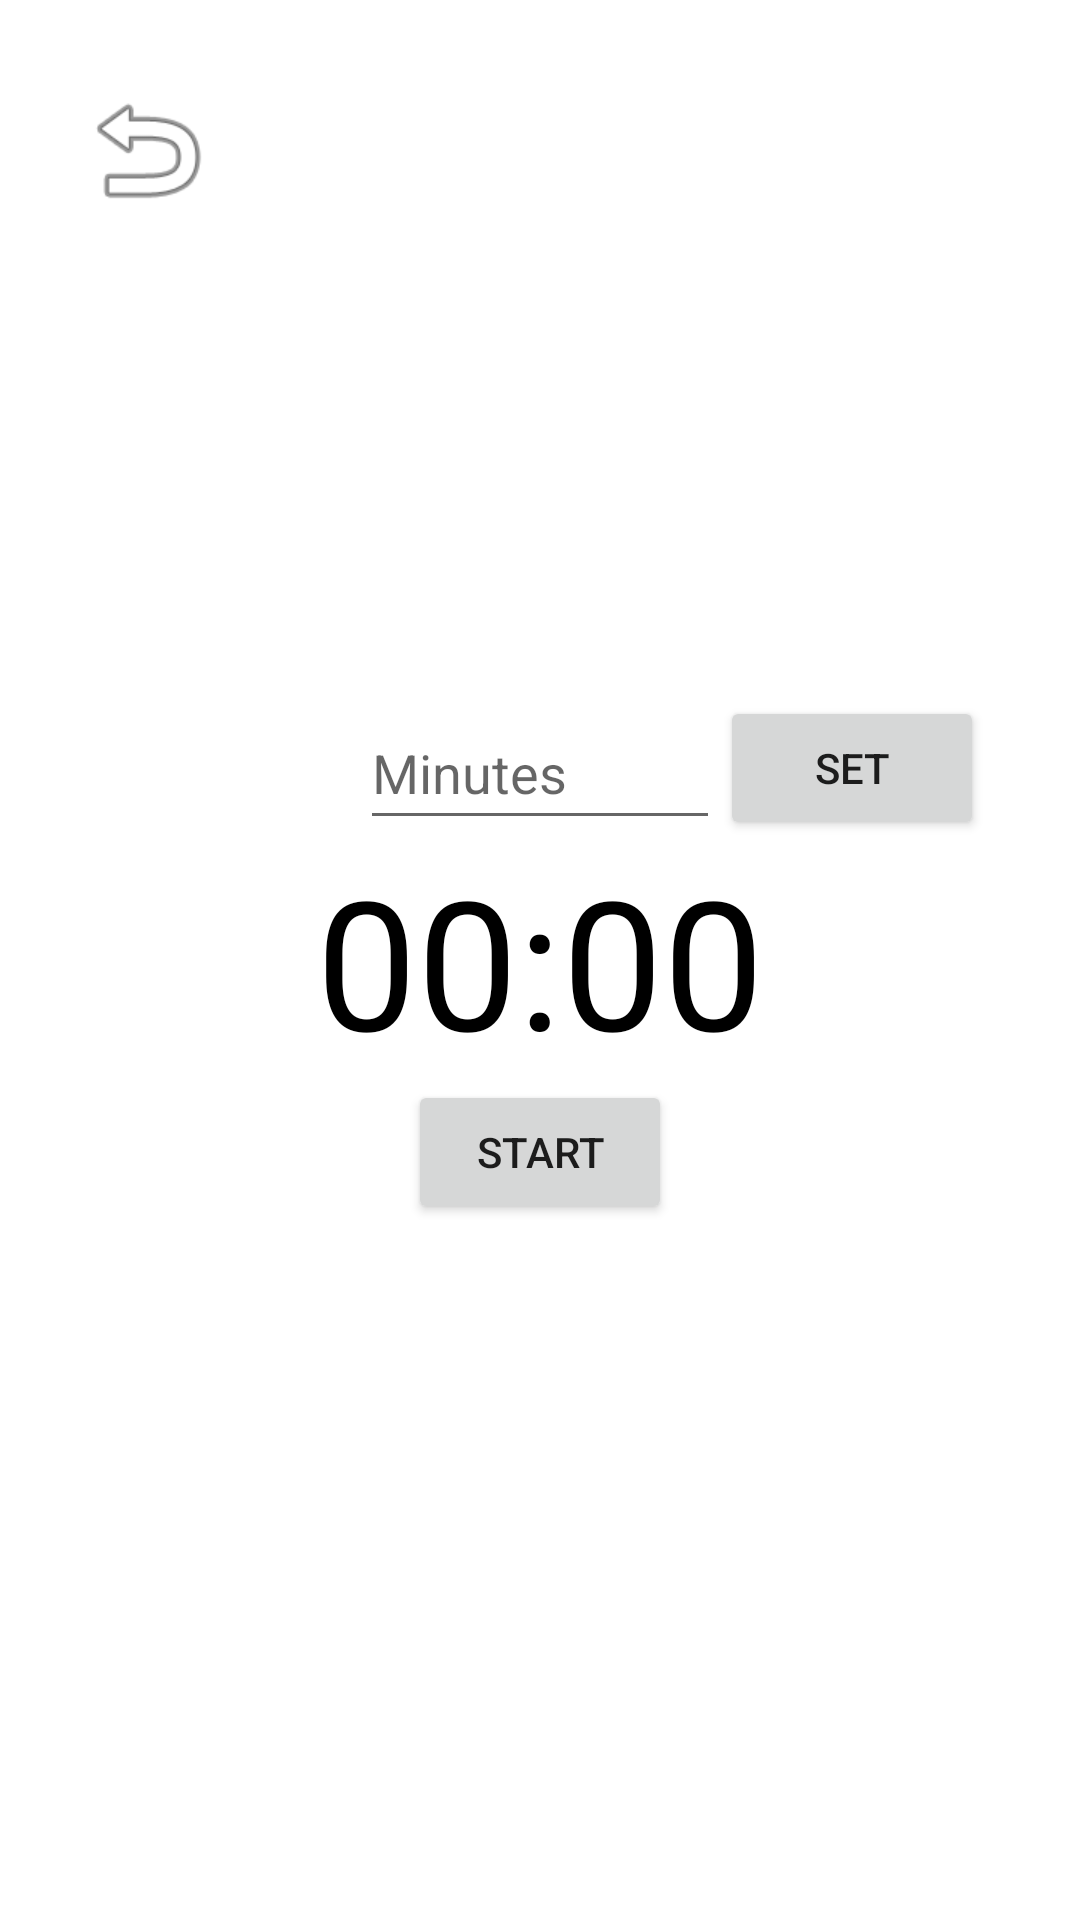

Android layout source for this screen:
<!-- AndroidManifest.xml: application theme AppTheme -->
<!-- res/layout/activity_timer.xml -->
<?xml version="1.0" encoding="utf-8"?>
<RelativeLayout xmlns:android="http://schemas.android.com/apk/res/android"
    xmlns:app="http://schemas.android.com/apk/res-auto"
    xmlns:tools="http://schemas.android.com/tools"
    android:layout_width="match_parent"
    android:layout_height="match_parent"
    tools:context=".TimerActivity">

    <ImageButton
        android:id="@+id/imageButton5"
        android:layout_width="51dp"
        android:layout_height="48dp"
        android:layout_alignParentStart="true"
        android:layout_alignParentTop="true"
        android:layout_marginStart="22dp"
        android:layout_marginTop="26dp"
        android:layout_marginBottom="20dp"
        android:background="?android:attr/windowSplashScreenBackground"
        android:scaleType="fitEnd"
        app:layout_constraintEnd_toEndOf="parent"
        app:layout_constraintHorizontal_bias="0.044"
        app:layout_constraintStart_toStartOf="parent"
        app:layout_constraintTop_toTopOf="parent"
        app:layout_constraintVertical_bias="0.727"
        app:srcCompat="@android:drawable/ic_menu_revert" />

    <EditText
        android:id="@+id/edit_text_input"
        android:layout_width="120dp"
        android:layout_height="wrap_content"
        android:layout_above="@+id/text_view_countdown"
        android:layout_centerHorizontal="true"
        android:hint="Minutes"
        android:inputType="number"
        android:maxLength="4"
        android:minHeight="48dp" />

    <Button
        android:id="@+id/button_set"
        android:layout_width="wrap_content"
        android:layout_height="wrap_content"
        android:layout_alignTop="@+id/edit_text_input"
        android:layout_toEndOf="@+id/edit_text_input"
        android:text="Set" />

    <TextView
        android:id="@+id/text_view_countdown"
        android:layout_width="wrap_content"
        android:layout_height="wrap_content"
        android:layout_centerHorizontal="true"
        android:layout_centerVertical="true"
        android:text="00:00"
        android:textColor="@android:color/black"
        android:textSize="60sp" />

    <Button
        android:id="@+id/button_start_pause"
        android:layout_width="wrap_content"
        android:layout_height="wrap_content"
        android:layout_below="@+id/text_view_countdown"
        android:layout_centerHorizontal="true"
        android:text="start" />

    <Button
        android:id="@+id/button_reset"
        android:layout_width="wrap_content"
        android:layout_height="wrap_content"
        android:layout_below="@+id/text_view_countdown"
        android:layout_marginStart="13dp"
        android:layout_marginTop="0dp"
        android:layout_toEndOf="@+id/button_start_pause"
        android:text="reset"
        android:visibility="invisible"
        tools:visibility="visible" />


</RelativeLayout>
<!-- resources referenced by this layout -->
<resources>
  <style name="AppTheme" parent="Theme.MaterialComponents.DayNight.DarkActionBar">
          
          <item name="colorPrimary">@color/darker</item>
          <item name="colorPrimaryVariant">@color/darker</item>
          <item name="colorOnPrimary">@color/white</item>
          
          <item name="colorSecondary">@color/teal_200</item>
          <item name="colorSecondaryVariant">@color/teal_700</item>
          <item name="colorOnSecondary">@color/black</item>
          
          <item name="android:statusBarColor">?attr/colorPrimaryVariant</item>
          
      </style>
  <color name="darker">#6e9096</color>
  <color name="white">#FFFFFFFF</color>
  <color name="teal_200">#FF03DAC5</color>
  <color name="teal_700">#FF018786</color>
  <color name="black">#FF000000</color>
</resources>
